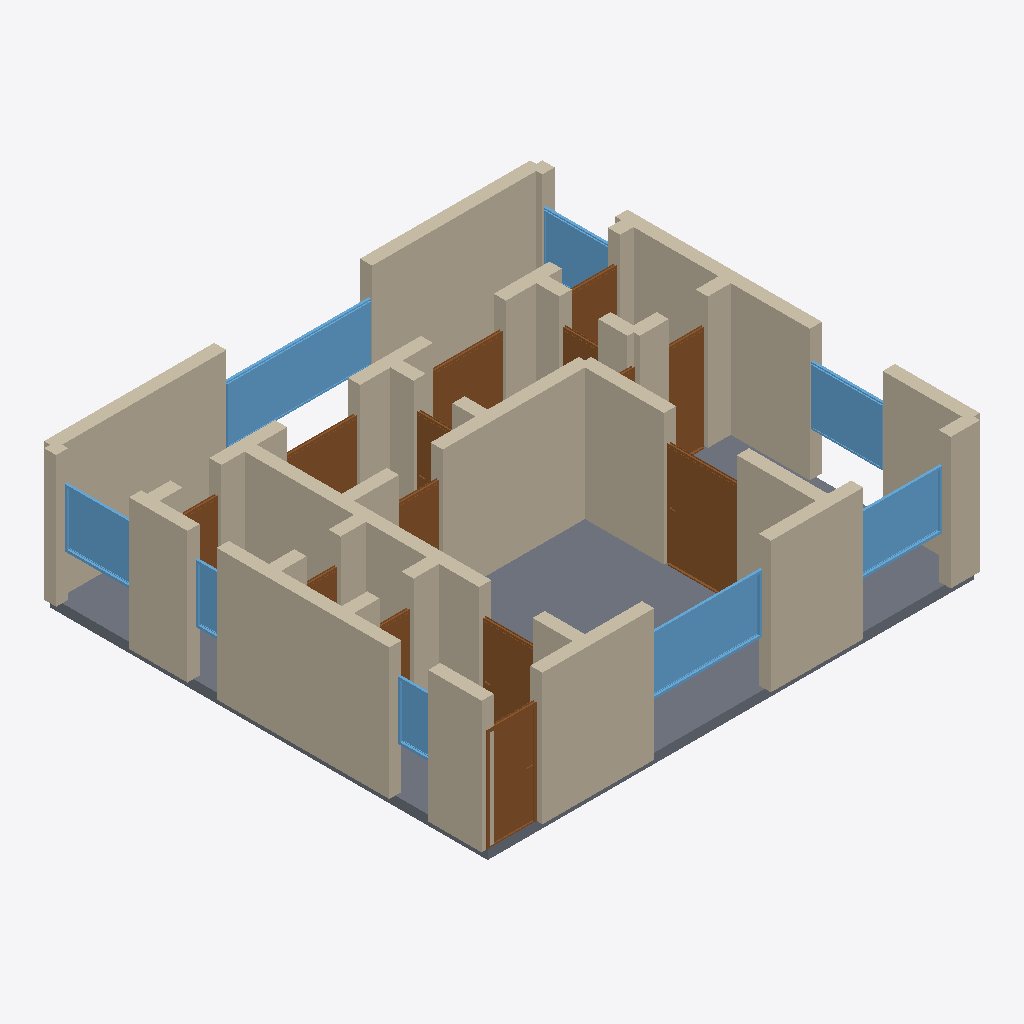
Isometric view of an IFC building model (IFC-SPF (STEP), schema IFC4, length unit metre), seen from the south-west, elements coloured by IFC class: 40 walls (beige), 14 doors (brown), 8 windows (light blue), 1 slab (grey).
Extent 10.2 m × 9.2 m × 2.9 m (x, y, z). Storeys (1): Ground Floor at 0.00 m. Elements (63): 40 IfcWall, 14 IfcDoor, 8 IfcWindow, 1 IfcSlab.

HEADER;
FILE_DESCRIPTION(('ViewDefinition[DesignTransferView]'),'2;1');
FILE_NAME('/dev/null','2026-05-05T20:50:18+05:30',(''),(''),'IfcOpenShell 0.8.5','IfcOpenShell 0.8.5','Nobody');
FILE_SCHEMA(('IFC4'));
ENDSEC;
DATA;
#1=IFCPROJECT('0dIwT10t98mABp5dSmSGDj',$,'A Gdansk Wrzeszcz 3-pokoje — post-2010 contemporary newbuild',$,$,$,$,(#10),#5);
#12=IFCSITE('3V4kmragH5XwHWWXS98Xzc',$,'Site',$,$,$,$,$,$,$,$,$,$,$);
#13=IFCBUILDING('283zR4Yi5Ehe9Klb5hUJRv',$,'Building',$,$,$,$,$,$,$,$,$);
#16=IFCBUILDINGSTOREY('0tyE7JLTLE9eZdNq$5$k9x',$,'Ground Floor',$,$,#22,$,$,$,$);
#2769=IFCSLAB('0D0flriJHFnhOf0XShrpT_',$,'Floor',$,$,#2786,#2781,$,.FLOOR.);
#244=IFCWALL('3ICpZsodr64Av$hEe$HMiM',$,'Exterior Wall',$,$,#265,#260,$,$);
#156=IFCWALL('16hOUUmSzDY9c0IL2qAJoJ',$,'Exterior Wall',$,$,#177,#172,$,$);
#112=IFCWALL('1QingNJ_D7gfBQSARSuhKy',$,'Exterior Wall',$,$,#133,#128,$,$);
#23=IFCWALL('2fiFA1vnL5OuJe6zRPsHzE',$,'Exterior Wall',$,$,#45,#39,$,$);
#178=IFCWALL('1q2ga2DGX4TvNkdnn0E3Wa',$,'Exterior Wall',$,$,#199,#194,$,$);
#46=IFCWALL('3W09zw$gz8qvu2pYnbt5bL',$,'Exterior Wall',$,$,#67,#62,$,$);
#464=IFCWALL('1zLMKxa35ATPdYFF_EVNay',$,'Interior Wall',$,$,#485,#480,$,$);
#398=IFCWALL('1JPELWqgz6lfmTGzA8Q7We',$,'Interior Wall',$,$,#419,#414,$,$);
#222=IFCWALL('3591_c0YXDpvNetFJmIJGx',$,'Exterior Wall',$,$,#243,#238,$,$);
#266=IFCWALL('1s1v4ptTr5_uBrzEfAzDr4',$,'Exterior Wall',$,$,#287,#282,$,$);
#2259=IFCWINDOW('1xSf8elQ1D5BK_zFbsBtNM',$,'Window',$,$,#2313,#2308,$,1.2,3.0,$,$,$);
#618=IFCWALL('1CFY9mXbf8o9EwHzbuN6HW',$,'Interior Wall',$,$,#639,#634,$,$);
#1244=IFCDOOR('0eVczxzyj3ER27DlKFEtU7',$,'Door',$,$,#1328,#1323,$,2.1,1.5,$,$,$);
#420=IFCWALL('1HsWoqxjv6TO3s8bux9$Jx',$,'Interior Wall',$,$,#441,#436,$,$);
#2094=IFCWINDOW('1QOS$Z0XPEmgTaKRm_38zB',$,'Window',$,$,#2148,#2143,$,1.2,2.4,$,$,$);
#90=IFCWALL('3WLpapAon1VON3cGVaNR1y',$,'Exterior Wall',$,$,#111,#106,$,$);
#68=IFCWALL('1nA1V45j93EgvH7KEay_iP',$,'Exterior Wall',$,$,#89,#84,$,$);
#904=IFCDOOR('0tQATlZAXBpQPwbKRpnbWM',$,'Door',$,$,#988,#983,$,2.1,1.0,$,$,$);
#2149=IFCWINDOW('3D1QridnbA2wIKa4MEh$sE',$,'Window',$,$,#2203,#2198,$,1.2,1.8,$,$,$);
#376=IFCWALL('3Vm3tl$414WeiDs6aAcnIp',$,'Interior Wall',$,$,#397,#392,$,$);
#310=IFCWALL('2sQfwk4Bv8qv8vWKd8mUNK',$,'Interior Wall',$,$,#331,#326,$,$);
#2204=IFCWINDOW('2T8idQJD58ZgLwq8k7Kab5',$,'Window',$,$,#2258,#2253,$,1.2,1.5,$,$,$);
#530=IFCWALL('1ISjVqj65Aqx9dm73ZafUa',$,'Interior Wall',$,$,#551,#546,$,$);
#2314=IFCWINDOW('0YqifdYQf3H9fyItfGpH6y',$,'Window',$,$,#2368,#2363,$,1.2,1.5,$,$,$);
#1924=IFCDOOR('0X1UHFCLD19OQ1Vs3CBCaf',$,'Door',$,$,#2008,#2003,$,2.1,1.5,$,$,$);
#728=IFCWALL('3Nzp1oMZn9J9SJNcY1AS9C',$,'Interior Wall',$,$,#749,#744,$,$);
#816=IFCWALL('3mfEnvb4T3dv$hE1jFHIXD',$,'Interior Wall',$,$,#837,#832,$,$);
#486=IFCWALL('2LL5VFGV9Bu9HnR8tISrct',$,'Interior Wall',$,$,#507,#502,$,$);
#332=IFCWALL('36aYWoQiT9Z8l_It1RJeGC',$,'Interior Wall',$,$,#353,#348,$,$);
#989=IFCDOOR('1olQ58skzBjv5Z_trlSWkV',$,'Door',$,$,#1073,#1068,$,2.1,1.1,$,$,$);
#1499=IFCDOOR('0VmTXTwiD5zfVaRPExq9iu',$,'Door',$,$,#1583,#1578,$,2.1,0.8,$,$,$);
#706=IFCWALL('0QE0OoCu9DxuQLYgq3Dqip',$,'Interior Wall',$,$,#727,#722,$,$);
#200=IFCWALL('31gVU0Raz0N81AWuv5Ehz$',$,'Exterior Wall',$,$,#221,#216,$,$);
#1839=IFCDOOR('0YAEmYGfjEeR1rKPXHlIHn',$,'Door',$,$,#1923,#1918,$,2.1,1.5,$,$,$);
#2369=IFCWINDOW('0s3xmpQ39ANuN8k9XJQiQA',$,'Window',$,$,#2423,#2418,$,1.2,1.5,$,$,$);
#640=IFCWALL('3p_7YIw1HD9hdm3D7Sj0cZ',$,'Interior Wall',$,$,#661,#656,$,$);
#794=IFCWALL('13WiSMZNfDuegQJtBr2vW9',$,'Interior Wall',$,$,#815,#810,$,$);
#574=IFCWALL('2xI0ka_dHAVO1R$5PvwVQq',$,'Interior Wall',$,$,#595,#590,$,$);
#552=IFCWALL('0LOXtZjyvEt8gUhkeGAgq2',$,'Interior Wall',$,$,#573,#568,$,$);
#2009=IFCDOOR('1xXGY6xnL8JO3kXBb6L1JG',$,'Door',$,$,#2093,#2088,$,2.1,1.2,$,$,$);
#2479=IFCWINDOW('0_i8UXXOj8vA8sNmgoyZYH',$,'Window',$,$,#2533,#2528,$,1.2,0.8,$,$,$);
#860=IFCWALL('2OvsdxG_bBEeGX9ubReEtR',$,'Interior Wall',$,$,#881,#876,$,$);
#1329=IFCDOOR('3BzaglN7n5tunNFdCnmwzj',$,'Door',$,$,#1413,#1408,$,2.1,0.9,$,$,$);
#442=IFCWALL('1BdI5q9Xn29fl0C2Ib7oaP',$,'Interior Wall',$,$,#463,#458,$,$);
#772=IFCWALL('2cXLdmXFT6_gU3JNzNRn_P',$,'Interior Wall',$,$,#793,#788,$,$);
#288=IFCWALL('35qGBeQ1X6cvAhySEJt2c1',$,'Interior Wall',$,$,#309,#304,$,$);
#2424=IFCWINDOW('22pQYvhxD0ZB7ciW5z_PUo',$,'Window',$,$,#2478,#2473,$,1.2,0.6,$,$,$);
#1754=IFCDOOR('3EK3sPhprCD9nBBF3HztwP',$,'Door',$,$,#1838,#1833,$,2.1,0.8,$,$,$);
#134=IFCWALL('0AbqrYXPr8yOHOmw3LomUF',$,'Exterior Wall',$,$,#155,#150,$,$);
#1584=IFCDOOR('2wCf1hyKv0cQL1C662Md71',$,'Door',$,$,#1668,#1663,$,2.1,0.8,$,$,$);
#838=IFCWALL('1kvqEb0LT02BABWs50nKi1',$,'Interior Wall',$,$,#859,#854,$,$);
#750=IFCWALL('10adgzvjf9Nh0fLKSGg1Hy',$,'Interior Wall',$,$,#771,#766,$,$);
#1074=IFCDOOR('1tL9Imwa5AKRemoDNdLook',$,'Door',$,$,#1158,#1153,$,2.1,0.7,$,$,$);
#1669=IFCDOOR('0RIQfG6GnAWQuaHXZKkXEq',$,'Door',$,$,#1753,#1748,$,2.1,0.8,$,$,$);
#596=IFCWALL('3PjrjYepTFT9Av4b3TYxj4',$,'Interior Wall',$,$,#617,#612,$,$);
#354=IFCWALL('2y5vUUjF1AzxM$1nQotwBN',$,'Interior Wall',$,$,#375,#370,$,$);
#662=IFCWALL('2Y6fv4GaD6HPhgvmLhsg2m',$,'Interior Wall',$,$,#683,#678,$,$);
#684=IFCWALL('3ZJnH9N6f3nx8f2oBNj_x4',$,'Interior Wall',$,$,#705,#700,$,$);
#1159=IFCDOOR('3fdJBXBPjEcxDH4WWhB83j',$,'Door',$,$,#1243,#1238,$,2.1,0.7,$,$,$);
#508=IFCWALL('2WTb8qrkvD0BkBC$mGhDq9',$,'Interior Wall',$,$,#529,#524,$,$);
#882=IFCWALL('1XxXfmqAf8HBbdoV2f48dD',$,'Interior Wall',$,$,#903,#898,$,$);
#1414=IFCDOOR('0Cfm4eNav1eOhbHKEBDThX',$,'Door',$,$,#1498,#1493,$,2.1,0.9,$,$,$);
ENDSEC;
